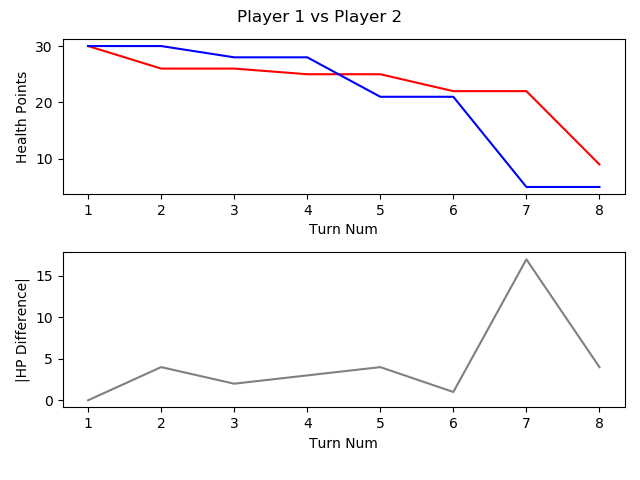

Data behind this chart, as committed beside it:
, TURN_NO, P1_HEALTH, P2_HEALTH, CURRENT_PLAYER, AMOUNTHEALEDTHISTURN, NUMATTACKSTHISTURN, NUMCARDSDRAWNTHISTURN, NUMCARDSPLAYEDTHISTURN, NUMCARDSTODRAW, NUMELEMENTALSPLAYEDLASTTURN, NUMELEMENTALSPLAYEDTHISTURN, NUMFRIENDLYMINIONSTHATATTACKEDTHISTURN, NUMFRIENDLYMINIONSTHATDIEDTHISTURN, NUMMINIONSPLAYEDTHISTURN, NUMMINIONSPLAYERKILLEDTHISTURN, NUMOPTIONSPLAYEDTHISTURN, NUMSECRETSPLAYEDTHISGAME, NUMSPELLSPLAYEDTHISGAME, NUMTIMESHEROPOWERUSEDTHISGAME, REMAININGMANA, TOTALMANASPENTTHISGAME, USEDMANATHISTURN
1, 1, 30, 30, P1 FitzVonGerald, 0, 0, 1, 1, 0, 0, 0, 0, 0, 1, 0, 1, 0, 0, 0, 0, 1, 1
2, 2, 26, 30, P2 RehHausZuckFuchs, 0, 0, 1, 2, 0, 0, 0, 0, 0, 0, 0, 3, 0, 2, 0, 0, 2, 1
3, 3, 26, 28, P1 FitzVonGerald, 0, 0, 1, 1, 0, 0, 0, 2, 0, 1, 0, 3, 0, 0, 0, 0, 3, 2
4, 4, 25, 28, P2 RehHausZuckFuchs, 0, 0, 1, 1, 0, 0, 0, 0, 0, 1, 0, 2, 0, 2, 0, 1, 3, 1
5, 5, 25, 21, P1 FitzVonGerald, 0, 0, 1, 1, 0, 0, 0, 3, 0, 1, 0, 4, 0, 0, 0, 0, 6, 3
6, 6, 22, 21, P2 RehHausZuckFuchs, 0, 0, 1, 2, 0, 0, 0, 2, 0, 2, 0, 5, 0, 2, 0, 0, 6, 3
7, 7, 22, 5, P1 FitzVonGerald, 0, 0, 1, 2, 0, 0, 0, 5, 0, 2, 0, 8, 0, 0, 0, 2, 8, 2
8, 8, 9, 5, P2 RehHausZuckFuchs, 0, 0, 1, 1, 0, 0, 0, 5, 0, 1, 0, 7, 0, 2, 0, 0, 10, 4
